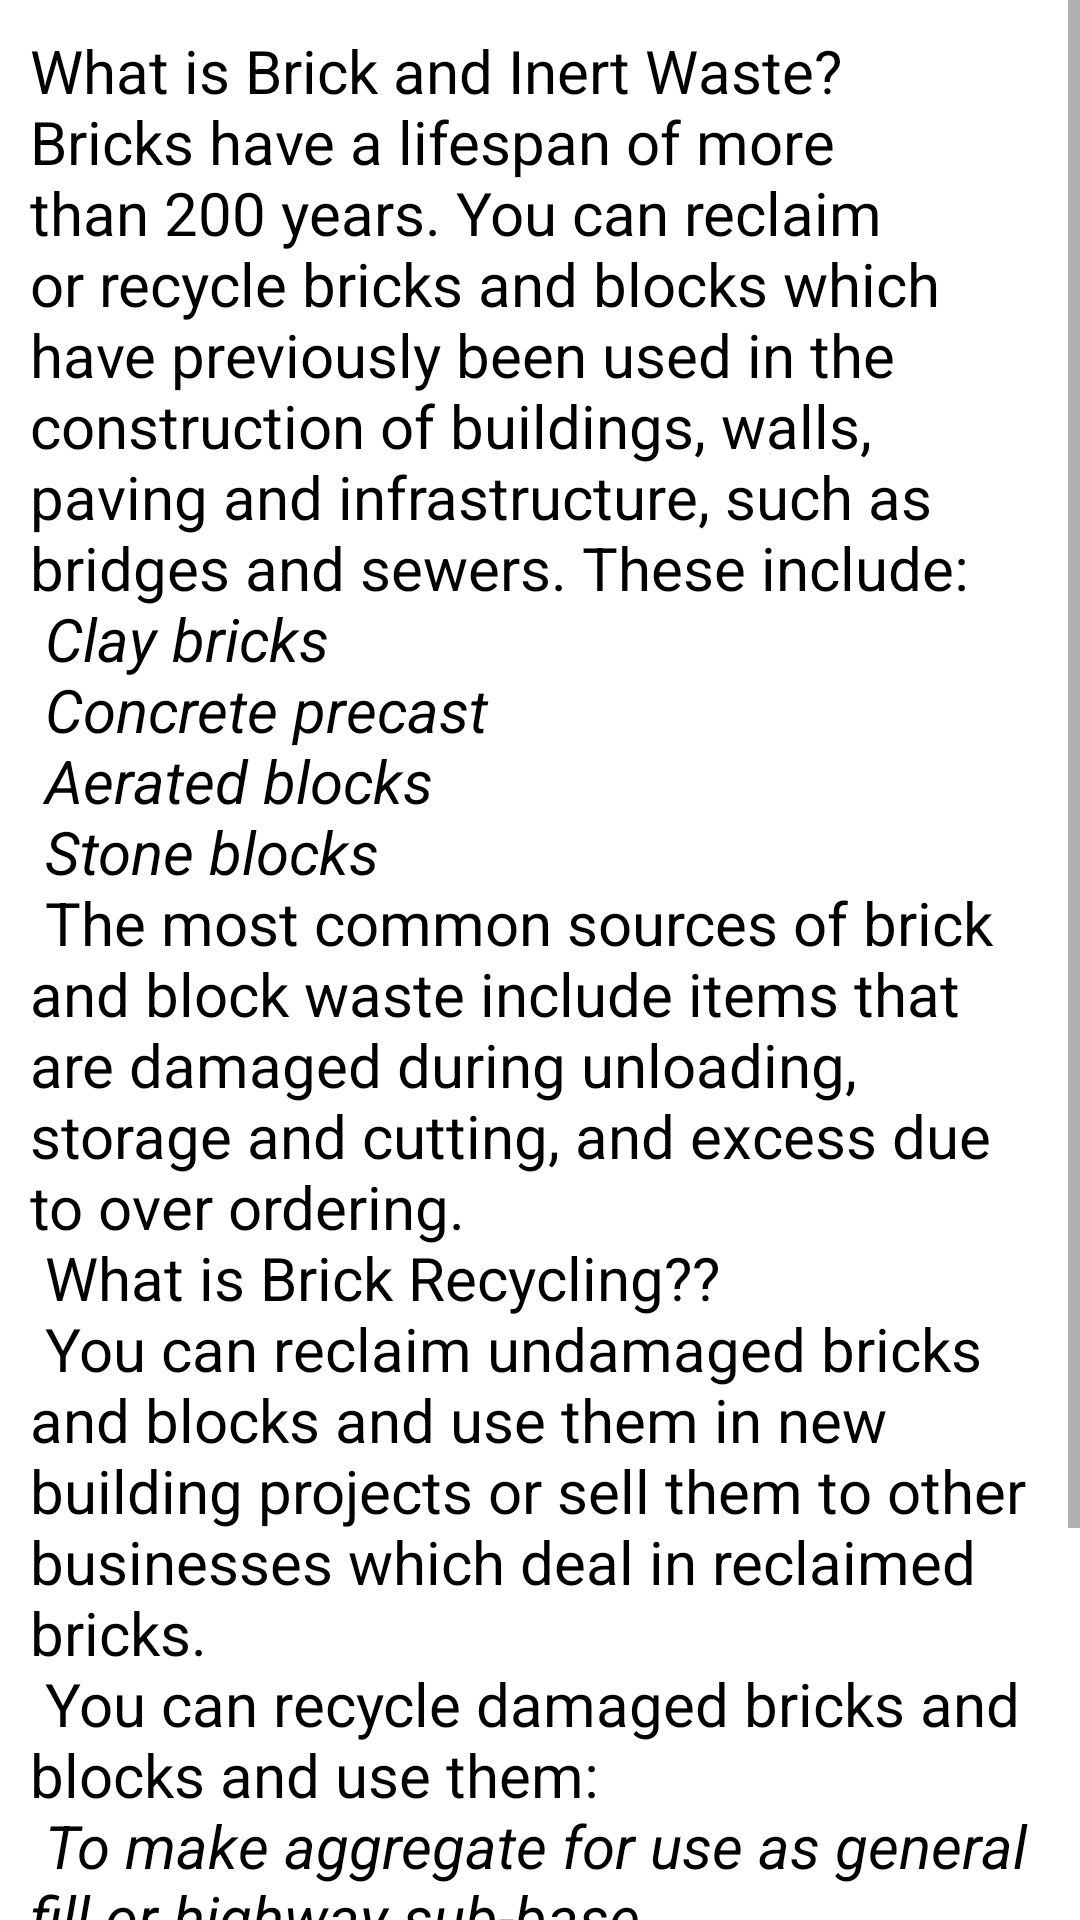

Android layout source for this screen:
<!-- AndroidManifest.xml: application theme Theme.EcologyApp -->
<!-- res/layout/activity_bricks_inert_waste.xml -->
<?xml version="1.0" encoding="utf-8"?>
<androidx.constraintlayout.widget.ConstraintLayout xmlns:android="http://schemas.android.com/apk/res/android"
    xmlns:app="http://schemas.android.com/apk/res-auto"
    xmlns:tools="http://schemas.android.com/tools"
    android:layout_width="match_parent"
    android:layout_height="match_parent"
    tools:context=".BricksInertWaste"
    android:background="@color/cardview_light_background">

    <ScrollView
        android:layout_width="fill_parent"
        android:layout_height="wrap_content"
        android:layout_gravity="center_horizontal"
        app:layout_constraintBottom_toBottomOf="parent"
        app:layout_constraintEnd_toEndOf="parent"
        app:layout_constraintHorizontal_bias="0.0"
        app:layout_constraintStart_toStartOf="parent"
        app:layout_constraintTop_toTopOf="parent"
        app:layout_constraintVertical_bias="0.0">


        <TextView
            android:id="@+id/textView"
            android:layout_width="wrap_content"
            android:layout_height="wrap_content"
            android:padding="10sp"
            android:paddingLeft="10sp"
            android:text="@string/brick_inertwaste"
            android:textSize="20sp"
            android:textColor="@color/black"/>

    </ScrollView>
</androidx.constraintlayout.widget.ConstraintLayout>
<!-- resources referenced by this layout -->
<resources>
  <string name="brick_inertwaste">What is Brick and Inert Waste?
  Bricks have a lifespan of more than 200 years. You can reclaim or recycle bricks and blocks which have previously been used in the construction of buildings, walls, paving and infrastructure, such as bridges and sewers. These include:\n
          <i>Clay bricks</i>\n
          <i>Concrete precast</i>\n
          <i>Aerated blocks</i>\n
          <i>Stone blocks</i>\n
  The most common sources of brick and block waste include items that are damaged during unloading, storage and cutting, and excess due to over ordering.\n
  
   What is Brick Recycling??\n
  You can reclaim undamaged bricks and blocks and use them in new building projects or sell them to other businesses which deal in reclaimed bricks.\n
  
  You can recycle damaged bricks and blocks and use them:\n
  
          <i>To make aggregate for use as general fill or highway sub-base</i>\n
          <i>In landscaping</i>\n
          <i>To produce new bricks and blocks</i>\n
          <i>To make sports surfaces such as tennis courts and athletics tracks</i>\n
          <i>As plant substrate</i>\n
      </string>
  <style name="Theme.EcologyApp" parent="Theme.MaterialComponents.DayNight.DarkActionBar">
          
          <item name="colorPrimary">@color/purple_500</item>
          <item name="colorPrimaryVariant">@color/purple_700</item>
          <item name="colorOnPrimary">@color/white</item>
          
          <item name="colorSecondary">@color/teal_200</item>
          <item name="colorSecondaryVariant">@color/teal_700</item>
          <item name="colorOnSecondary">@color/black</item>
          
          <item name="android:statusBarColor" tools:targetApi="l">?attr/colorPrimaryVariant</item>
          
      </style>
  <!-- not gathered from this repository: default colours our renderer supplied (Android Studio template values) -->
  <color name="purple_500">#FF6200EE</color>
  <color name="purple_700">#FF3700B3</color>
  <color name="teal_200">#FF03DAC5</color>
  <color name="teal_700">#FF018786</color>
  <color name="black">#FF000000</color>
  <color name="white">#FFFFFFFF</color>
</resources>
